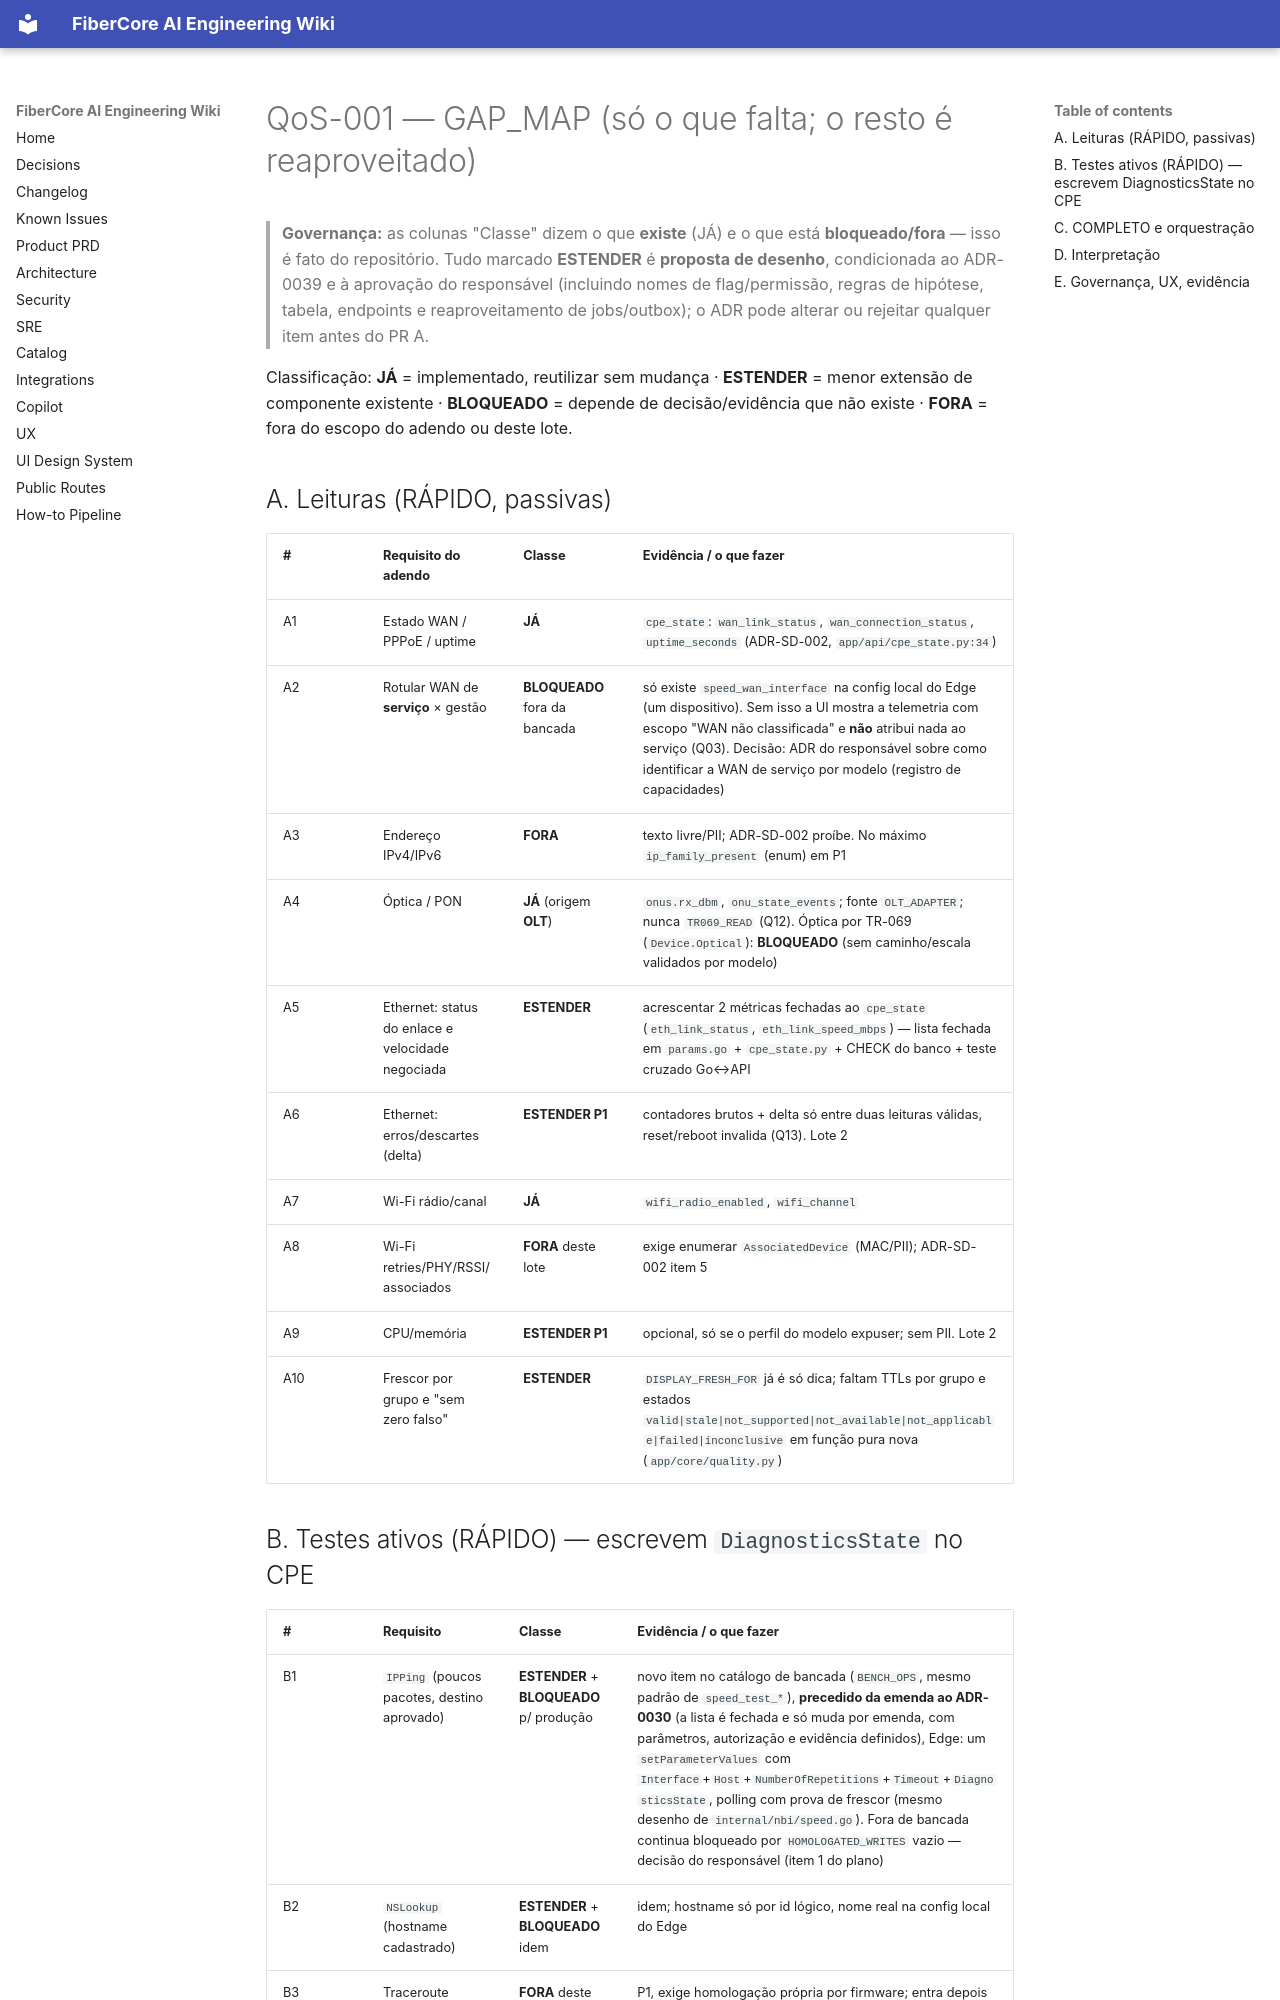

repository: keslleykledston/44-fibercore_ai · page: addenda/v2.2-qos/GAP_MAP/index.html · generator: mkdocs

# QoS-001 — GAP_MAP (só o que falta; o resto é reaproveitado)

> **Governança:** as colunas "Classe" dizem o que **existe** (JÁ) e o que está **bloqueado/fora** — isso é fato do repositório. Tudo marcado **ESTENDER** é **proposta de desenho**, condicionada ao ADR-0039 e à aprovação do responsável (incluindo nomes de flag/permissão, regras de hipótese, tabela, endpoints e reaproveitamento de jobs/outbox); o ADR pode alterar ou rejeitar qualquer item antes do PR A.

Classificação: **JÁ** = implementado, reutilizar sem mudança · **ESTENDER** = menor extensão de componente existente · **BLOQUEADO** = depende de decisão/evidência que não existe · **FORA** = fora do escopo do adendo ou deste lote.

## A. Leituras (RÁPIDO, passivas)
| # | Requisito do adendo | Classe | Evidência / o que fazer |
|---|---|---|---|
| A1 | Estado WAN / PPPoE / uptime | **JÁ** | `cpe_state`: `wan_link_status`, `wan_connection_status`, `uptime_seconds` (ADR-SD-002, `app/api/cpe_state.py:34`) |
| A2 | Rotular WAN de **serviço** × gestão | **BLOQUEADO** fora da bancada | só existe `speed_wan_interface` na config local do Edge (um dispositivo). Sem isso a UI mostra a telemetria com escopo "WAN não classificada" e **não** atribui nada ao serviço (Q03). Decisão: ADR do responsável sobre como identificar a WAN de serviço por modelo (registro de capacidades) |
| A3 | Endereço IPv4/IPv6 | **FORA** | texto livre/PII; ADR-SD-002 proíbe. No máximo `ip_family_present` (enum) em P1 |
| A4 | Óptica / PON | **JÁ** (origem **OLT**) | `onus.rx_dbm`, `onu_state_events`; fonte `OLT_ADAPTER`; nunca `TR069_READ` (Q12). Óptica por TR-069 (`Device.Optical`): **BLOQUEADO** (sem caminho/escala validados por modelo) |
| A5 | Ethernet: status do enlace e velocidade negociada | **ESTENDER** | acrescentar 2 métricas fechadas ao `cpe_state` (`eth_link_status`, `eth_link_speed_mbps`) — lista fechada em `params.go` + `cpe_state.py` + CHECK do banco + teste cruzado Go↔API |
| A6 | Ethernet: erros/descartes (delta) | **ESTENDER P1** | contadores brutos + delta só entre duas leituras válidas, reset/reboot invalida (Q13). Lote 2 |
| A7 | Wi-Fi rádio/canal | **JÁ** | `wifi_radio_enabled`, `wifi_channel` |
| A8 | Wi-Fi retries/PHY/RSSI/associados | **FORA** deste lote | exige enumerar `AssociatedDevice` (MAC/PII); ADR-SD-002 item 5 |
| A9 | CPU/memória | **ESTENDER P1** | opcional, só se o perfil do modelo expuser; sem PII. Lote 2 |
| A10 | Frescor por grupo e "sem zero falso" | **ESTENDER** | `DISPLAY_FRESH_FOR` já é só dica; faltam TTLs por grupo e estados `valid|stale|not_supported|not_available|not_applicable|failed|inconclusive` em função pura nova (`app/core/quality.py`) |
